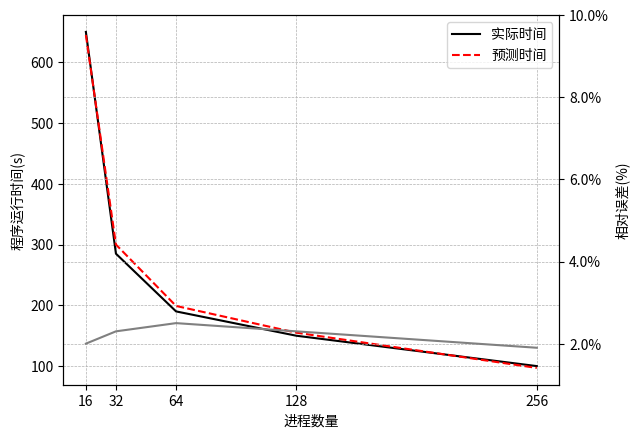

Here is the Python script that generated this plot:
import matplotlib.pyplot as plt
from matplotlib import ticker
import numpy as np

# https://zhuanlan.zhihu.com/p/147794661?from_voters_page=true

plt.rcParams['axes.unicode_minus']=False#用来正常显示负号

x  = [16,32,64,128,256]#点的横坐标
y1 = [650,285,190, 150,100]#线1的纵坐标
y2 = [645,300,199, 155,97]#线2的纵坐标
y3 = [0.02,0.023,0.025, 0.023, 0.019]
# y3 = np.abs(y3 - y2) / y2

fig = plt.figure()

ax1 = fig.add_subplot(111)
ax1.plot(x, y1 ,color = 'black',label="实际时间")
ax1.plot(x, y2, linestyle = '--', color = 'r',label="预测时间")


ax1.set_xlabel('进程数量')
ax1.set_ylabel('程序运行时间(s)')
# ax1.set_title("Double Y axis")

# 设置图例位置
ax1.legend(loc='upper right')     #设置ax子图的图例(legend)
# ax1.legend(loc='best')

ax2 = ax1.twinx()  # this is the important function
ax2.plot(x, y3, 'grey')


# 设置坐标轴范围
# ax2.set_xlim([0, np.e])
ax2.set_ylim([0.01, 0.1])
ax2.set_ylabel('相对误差(%)')
# ax2.set_xlabel('Same X for both exp(-x) and ln(x)')

# 设置只显示刻度
plt.xticks(x)
# plt.grid(axis = 'both',linestyle='--', linewidth = 0.5)

# 设置图例位置
# ax2.legend(loc='upper right')
# plot.legend(loc='best')

#  设置网格
ax1.grid(linestyle='--', linewidth = 0.5)
ax2.grid(linestyle='--', linewidth = 0.5)
# ax2.grid()

# 设置第二个有轴用百分数显示
# https://blog.csdn.net/lfod1997/article/details/106961100
ax2.yaxis.set_major_formatter(ticker.PercentFormatter(xmax=1, decimals=1))

plt.show()
